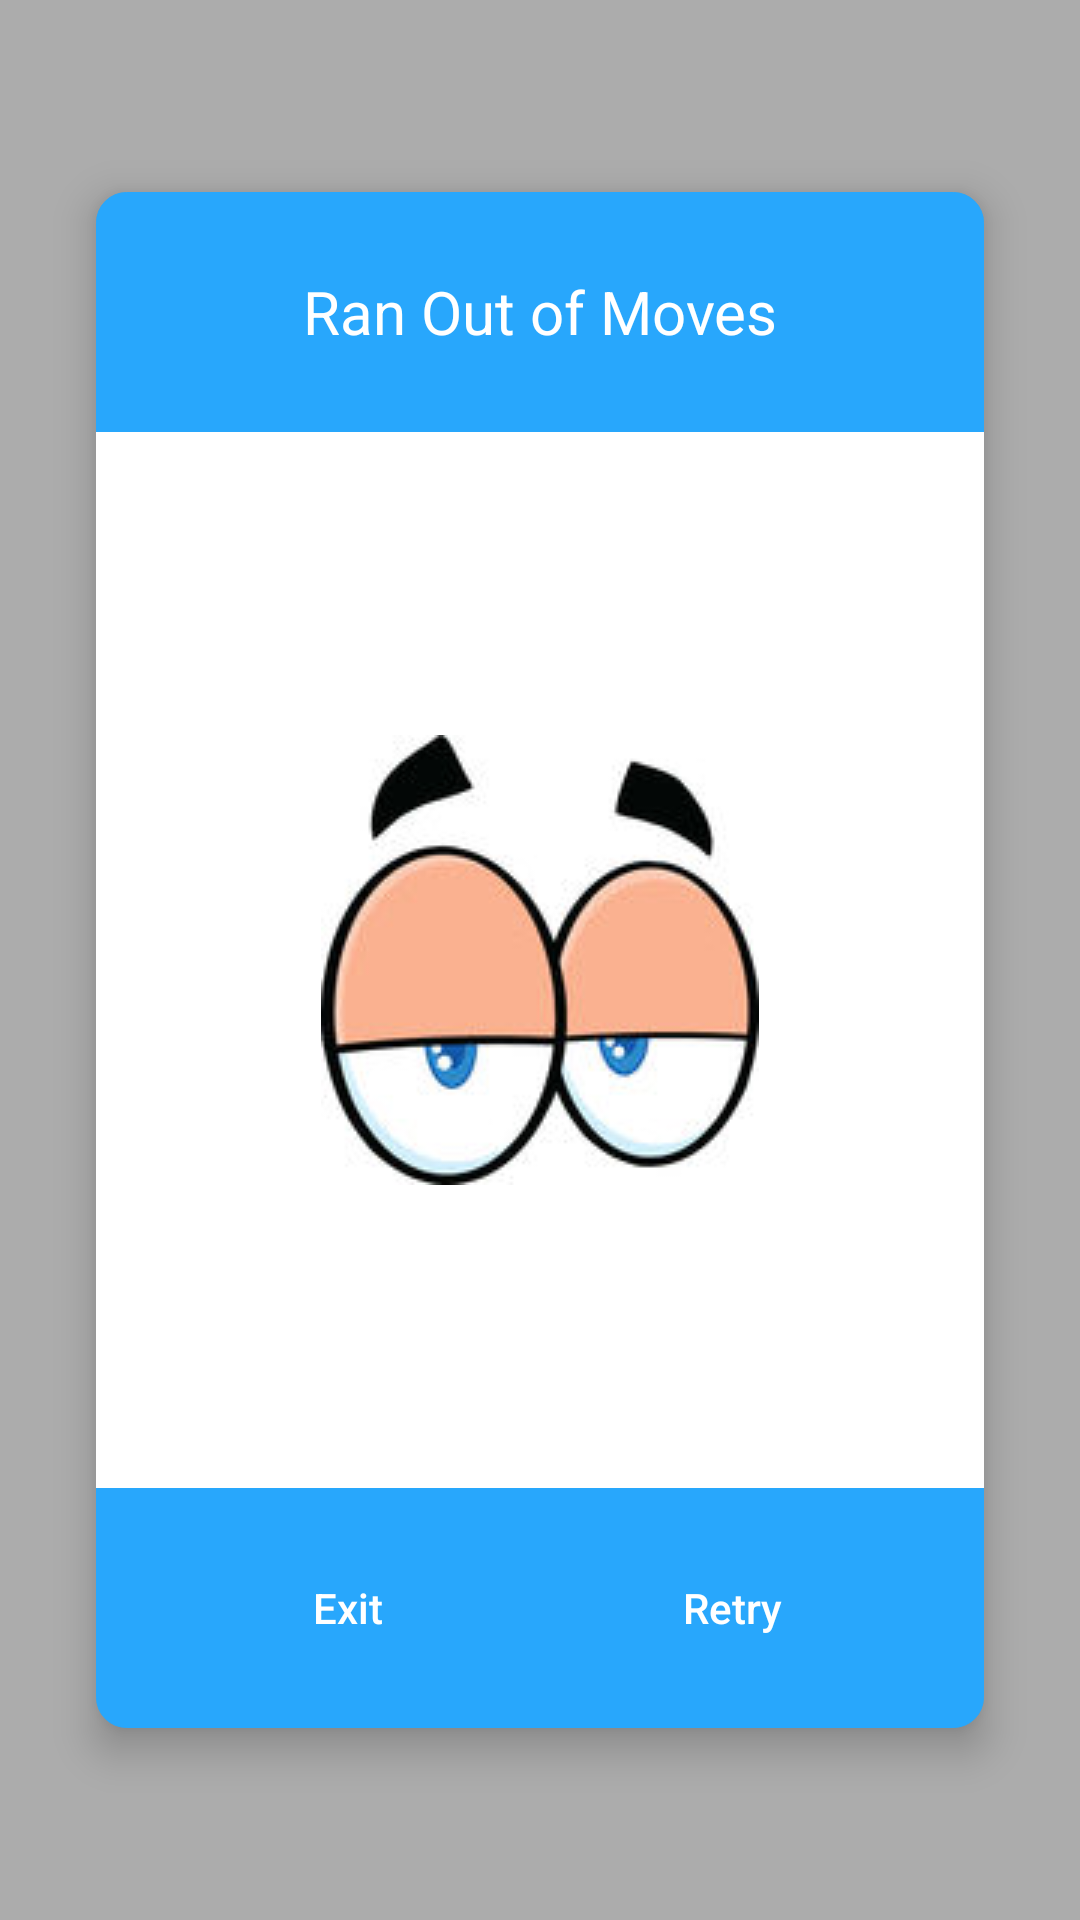

Android layout source for this screen:
<!-- AndroidManifest.xml: application theme AppTheme -->
<!-- res/layout/fragment_levelfailed.xml -->
<?xml version="1.0" encoding="utf-8"?>
<LinearLayout xmlns:android="http://schemas.android.com/apk/res/android"
    xmlns:tools="http://schemas.android.com/tools"
    android:orientation="vertical"
    android:layout_width="match_parent"
    android:layout_height="match_parent"
    android:background="@color/unselected_tab"
    tools:context=".GameActivity">

    <LinearLayout
        android:layout_marginStart="32dp"
        android:layout_marginEnd="32dp"
        android:layout_marginBottom="64dp"
        android:layout_marginTop="64dp"
        android:layout_width="match_parent"
        android:layout_height="match_parent"
        android:background="@drawable/levelfailed"
        android:orientation="vertical"
        android:gravity="center"
        android:elevation="8dp">

        
        <LinearLayout
            android:layout_width="match_parent"
            android:layout_height="80dp"
            android:orientation="horizontal"
            android:gravity="center">

            <TextView
                android:id="@+id/gameover_title"
                android:layout_width="match_parent"
                android:layout_height="wrap_content"
                android:text="Ran Out of Moves"
                android:textAlignment="center"
                android:textColor="@color/white"
                android:textSize="20sp" />

        </LinearLayout>

        
        <LinearLayout
            android:layout_width="match_parent"
            android:layout_height="0dp"
            android:layout_weight="1"
            android:background="@color/white"
            android:gravity="center"
            android:orientation="vertical">

            
                
                
                
                

                
                    
                    
                    
                    

                
                    
                    
                    
                    
                    

                
                    
                    
                    
                    
            

            
                
                
                
                
                
                

            <ImageView
                android:layout_width="wrap_content"
                android:layout_height="wrap_content"
                android:src="@drawable/laziness"/>

        </LinearLayout>

        
        <LinearLayout
            android:layout_width="match_parent"
            android:layout_height="80dp"
            android:orientation="horizontal"
            android:gravity="center"
            android:padding="16dp">

            <Button
                android:id="@+id/levelfailed_exit"
                android:layout_width="120dp"
                android:layout_height="wrap_content"
                android:background="@drawable/button_purple"
                android:elevation="2dp"
                android:text="Exit"
                android:textAlignment="center"
                android:textAllCaps="false"
                android:textColor="@color/white"
                android:layout_margin="4dp"/>

            <Button
                android:id="@+id/levelfailed_retry"
                android:layout_width="120dp"
                android:layout_height="wrap_content"
                android:background="@drawable/button_green"
                android:elevation="2dp"
                android:text="Retry"
                android:textAlignment="center"
                android:textAllCaps="false"
                android:textColor="@color/white"
                android:layout_margin="4dp"/>
        </LinearLayout>

    </LinearLayout>
</LinearLayout>
<!-- resources referenced by this layout -->
<resources>
  <color name="unselected_tab">#acacac</color>
  <color name="white">#ffffff</color>
  <!-- drawable laziness: jpg bitmap (drawable, 25850 bytes) -->
  <!-- drawable levelfailed (drawable) -->
  <shape xmlns:android="http://schemas.android.com/apk/res/android"
      android:shape="rectangle">
      <corners android:radius="10dp" />
      <solid android:color="@color/levelfailed"/>
      <stroke android:width="1px" android:color="@color/levelfailed" />
  </shape>
  <!-- drawable star: png bitmap (drawable, 650 bytes) -->
  <style name="AppTheme" parent="@style/Theme.AppCompat.Light">
          <item name="windowNoTitle">true</item>
          <item name="windowActionBar">false</item>
          <item name="android:windowFullscreen">true</item>
          <item name="android:windowContentOverlay">@null</item>
  
          <item name="colorPrimary">@color/dark_background</item>
          <item name="colorPrimaryDark">@color/dark_background</item>
          <item name="colorAccent">@color/cream</item>
      </style>
  <color name="levelfailed">#28a7fc</color>
  <color name="dark_background">#202020</color>
  <color name="cream">#FFF6D5</color>
</resources>
